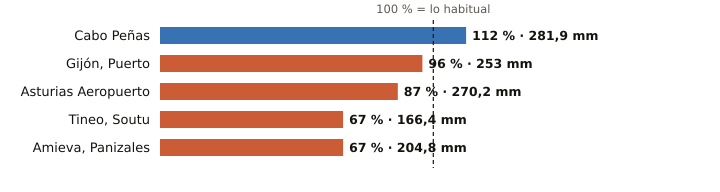

Values plotted in this chart, from the file beside it:
estacion, provincia, indicativo, mm_otono, referencia_mm, pct, periodo_referencia, hasta, hora
Cabo Peñas, Asturias, 1210X, 281.9, 251.2, 112, 1997-2025, 2026-11-24, 
Gijón, Puerto, Asturias, 1208H, 253.0, 262.4, 96, 1991-2020, 2026-11-24, 
Asturias Aeropuerto, Asturias, 1212E, 270.2, 309.0, 87, 1991-2020, 2026-11-24, 
Tineo, Soutu, Asturias, 1272B, 166.4, 249.6, 67, 2009-2025, 2026-11-24, 
Amieva, Panizales, Asturias, 1186P, 204.8, 306.1, 67, 2008-2025, 2026-11-24, 23
